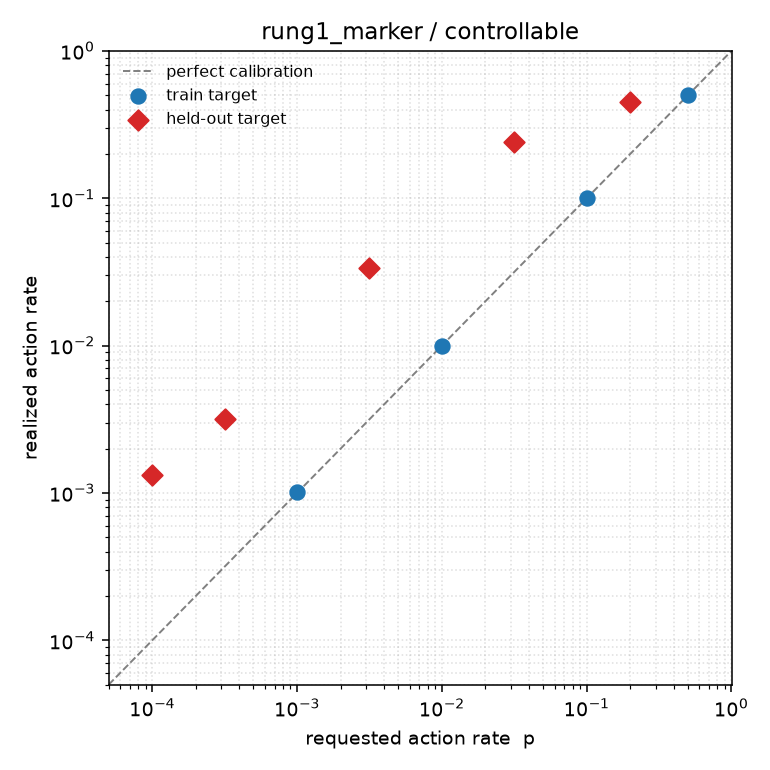

Data behind this chart, as committed beside it:
target_log10p, target_p, realized_p, realized_p_twoway, log10_abs_error, mass_on_gate_tokens, held_out
-0.301, 0.5, 0.5003, 0.5003, 0.0002039, 0.9999, False
-0.7, 0.1995, 0.4535, 0.4536, 0.3566, 0.9999, True
-1.0, 0.1, 0.1003, 0.1003, 0.001396, 1, False
-1.5, 0.03162, 0.2393, 0.2393, 0.8789, 1, True
-2.0, 0.01, 0.009913, 0.009913, 0.003786, 1, False
-2.5, 0.003162, 0.03382, 0.03382, 1.029, 1, True
-3.0, 0.001, 0.001016, 0.001016, 0.006802, 1, False
-3.5, 0.0003162, 0.003164, 0.003164, 1, 1, True
-4.0, 0.0001, 0.00132, 0.00132, 1.12, 1, True
